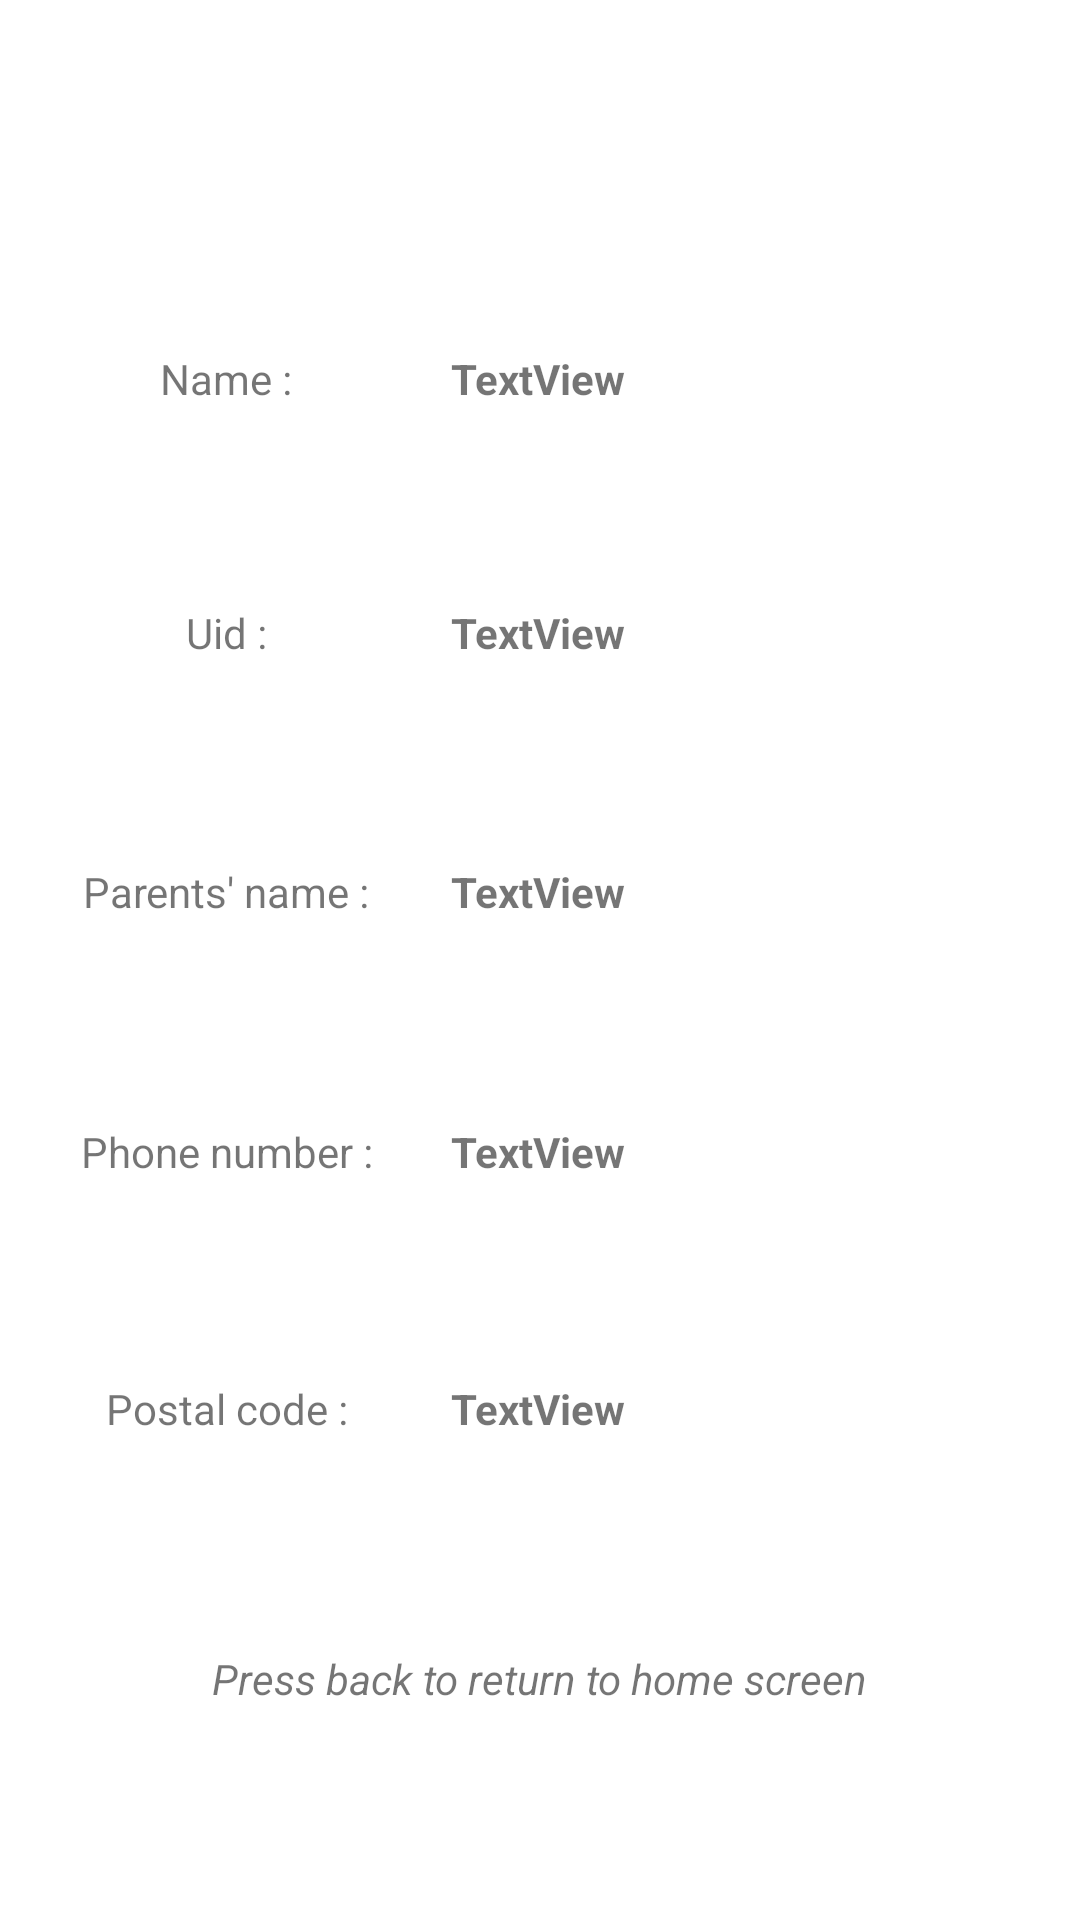

Reconstruct the res/layout file that produces this screen, plus the resources it refers to.
<!-- AndroidManifest.xml: application theme Theme.AndroidRoadMap -->
<!-- res/layout/fragment_details.xml -->
<?xml version="1.0" encoding="utf-8"?>
<androidx.constraintlayout.widget.ConstraintLayout xmlns:android="http://schemas.android.com/apk/res/android"
    xmlns:app="http://schemas.android.com/apk/res-auto"
    xmlns:tools="http://schemas.android.com/tools"
    android:id="@+id/frameLayout3"
    android:layout_width="match_parent"
    android:layout_height="match_parent"
    tools:context=".DetailsFragment">

    <TextView
        android:id="@+id/name"
        android:layout_width="wrap_content"
        android:layout_height="wrap_content"
        android:text="TextView"
        android:textStyle="bold"
        app:layout_constraintBottom_toBottomOf="parent"
        app:layout_constraintEnd_toEndOf="parent"
        app:layout_constraintHorizontal_bias="0.498"
        app:layout_constraintStart_toStartOf="parent"
        app:layout_constraintTop_toTopOf="parent"
        app:layout_constraintVertical_bias="0.188" />

    <TextView
        android:id="@+id/uid"
        android:layout_width="wrap_content"
        android:layout_height="wrap_content"
        android:text="TextView"
        android:textStyle="bold"
        app:layout_constraintBottom_toBottomOf="parent"
        app:layout_constraintEnd_toEndOf="parent"
        app:layout_constraintHorizontal_bias="0.498"
        app:layout_constraintStart_toStartOf="parent"
        app:layout_constraintTop_toTopOf="parent"
        app:layout_constraintVertical_bias="0.324" />

    <TextView
        android:id="@+id/pname"
        android:layout_width="wrap_content"
        android:layout_height="wrap_content"
        android:text="TextView"
        android:textStyle="bold"
        app:layout_constraintBottom_toBottomOf="parent"
        app:layout_constraintEnd_toEndOf="parent"
        app:layout_constraintHorizontal_bias="0.498"
        app:layout_constraintStart_toStartOf="parent"
        app:layout_constraintTop_toTopOf="parent"
        app:layout_constraintVertical_bias="0.463" />

    <TextView
        android:id="@+id/pno"
        android:layout_width="wrap_content"
        android:layout_height="wrap_content"
        android:text="TextView"
        android:textStyle="bold"
        app:layout_constraintBottom_toBottomOf="parent"
        app:layout_constraintEnd_toEndOf="parent"
        app:layout_constraintHorizontal_bias="0.498"
        app:layout_constraintStart_toStartOf="parent"
        app:layout_constraintTop_toTopOf="parent"
        app:layout_constraintVertical_bias="0.603" />

    <TextView
        android:id="@+id/pcode"
        android:layout_width="wrap_content"
        android:layout_height="wrap_content"
        android:text="TextView"
        android:textStyle="bold"
        app:layout_constraintBottom_toBottomOf="parent"
        app:layout_constraintEnd_toEndOf="parent"
        app:layout_constraintHorizontal_bias="0.498"
        app:layout_constraintStart_toStartOf="parent"
        app:layout_constraintTop_toTopOf="parent"
        app:layout_constraintVertical_bias="0.741" />

    <TextView
        android:id="@+id/textView9"
        android:layout_width="wrap_content"
        android:layout_height="wrap_content"
        android:text="Name :"
        app:layout_constraintBottom_toBottomOf="@+id/name"
        app:layout_constraintEnd_toStartOf="@+id/name"
        app:layout_constraintHorizontal_bias="0.5"
        app:layout_constraintStart_toStartOf="parent"
        app:layout_constraintTop_toTopOf="@+id/name" />

    <TextView
        android:id="@+id/textView10"
        android:layout_width="wrap_content"
        android:layout_height="wrap_content"
        android:text="Uid :"
        app:layout_constraintBottom_toBottomOf="@+id/uid"
        app:layout_constraintEnd_toEndOf="@+id/textView9"
        app:layout_constraintStart_toStartOf="@+id/textView9"
        app:layout_constraintTop_toTopOf="@+id/uid" />

    <TextView
        android:id="@+id/textView12"
        android:layout_width="wrap_content"
        android:layout_height="wrap_content"
        android:text="Parents' name :"
        app:layout_constraintBottom_toBottomOf="@+id/pname"
        app:layout_constraintEnd_toEndOf="@+id/textView10"
        app:layout_constraintStart_toStartOf="@+id/textView10"
        app:layout_constraintTop_toTopOf="@+id/pname" />

    <TextView
        android:id="@+id/textView13"
        android:layout_width="wrap_content"
        android:layout_height="wrap_content"
        android:text="Phone number :"
        app:layout_constraintBottom_toBottomOf="@+id/pno"
        app:layout_constraintEnd_toEndOf="@+id/textView12"
        app:layout_constraintStart_toStartOf="@+id/textView12"
        app:layout_constraintTop_toTopOf="@+id/pno" />

    <TextView
        android:id="@+id/textView14"
        android:layout_width="wrap_content"
        android:layout_height="wrap_content"
        android:text="Postal code :"
        app:layout_constraintBottom_toBottomOf="@+id/pcode"
        app:layout_constraintEnd_toEndOf="@+id/textView13"
        app:layout_constraintStart_toStartOf="@+id/textView13"
        app:layout_constraintTop_toTopOf="@+id/pcode" />

    <TextView
        android:id="@+id/InstructionTv"
        android:layout_width="wrap_content"
        android:layout_height="wrap_content"
        android:textStyle="italic"
        android:text="Press back to return to home screen"
        app:layout_constraintBottom_toBottomOf="parent"
        app:layout_constraintEnd_toEndOf="parent"
        app:layout_constraintHorizontal_bias="0.5"
        app:layout_constraintStart_toStartOf="parent"
        app:layout_constraintTop_toBottomOf="@+id/pcode" />

</androidx.constraintlayout.widget.ConstraintLayout>
<!-- resources referenced by this layout -->
<resources>
  <style name="Theme.AndroidRoadMap" parent="Theme.MaterialComponents.DayNight.DarkActionBar">
          
          <item name="colorPrimary">@color/orange</item>
          <item name="colorPrimaryVariant">@color/orange</item>
          <item name="colorOnPrimary">@color/white</item>
          
          <item name="colorSecondary">@color/teal_200</item>
          <item name="colorSecondaryVariant">@color/teal_700</item>
          <item name="colorOnSecondary">@color/black</item>
          
          <item name="android:statusBarColor" tools:targetApi="l">?attr/colorPrimaryVariant</item>
          
          <item name="colorOnBackground">@null</item>
      </style>
  <color name="orange">#FF3E00</color>
  <color name="white">#FFFFFFFF</color>
  <color name="teal_200">#FF03DAC5</color>
  <color name="teal_700">#FF018786</color>
  <color name="black">#FF000000</color>
</resources>
